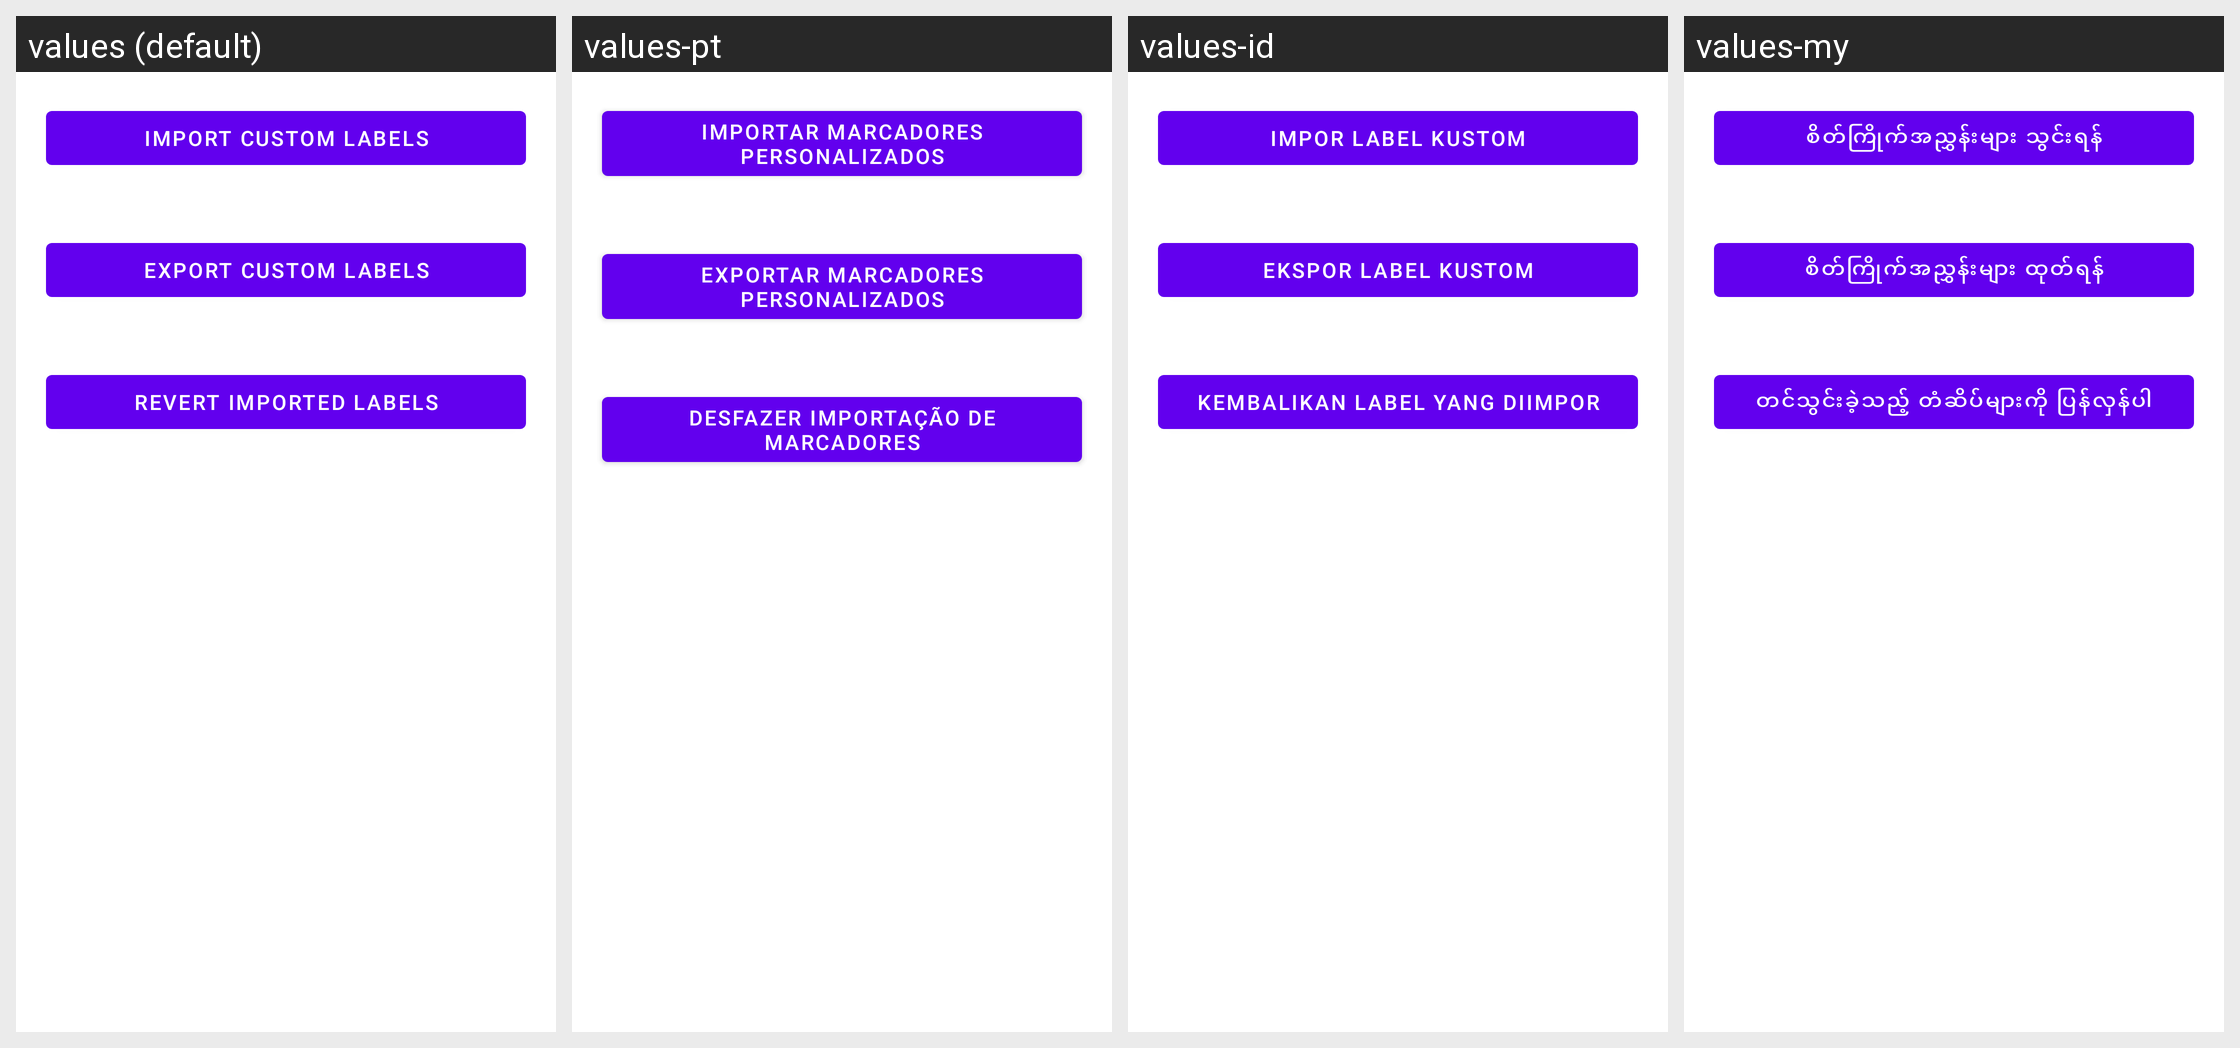

Here is an Android app screen in its default locale and in the app's own translations. Write out the translated-string differences for the strings that appear on this screen.
Android screen res/layout/label_manager_packages.xml rendered under 4 locales, left to right: values (default), values-pt, values-id, values-my. Device: Nexus 5 (rendered at 1080×1920; each locale shown at half size, 540×960, under a caption strip naming it); theme Theme.MaterialComponents.DayNight.NoActionBar.
Other locales in the repository, not shown: values-af, values-am, values-ar, values-as, values-az, values-be, values-bg, values-bn, values-bs, values-ca, values-cs, values-da, values-de, values-el, values-en-rAU, values-en-rGB, values-en-rIN, values-es, values-et, values-eu, values-fa, values-fi, values-fil, values-fr, values-fr-rCA, values-gl, values-gu, values-hi, values-hr, values-hu, values-hy, values-in, values-is, values-it, values-iw, values-ja, values-ka, values-kk, values-km, values-kn, values-ky, values-lo, values-lt, values-lv, values-mk, values-ml, values-mn, values-mr, values-ms, values-nb, values-ne, values-nl, values-no, values-or, values-pa, values-pl, values-pt-rBR, values-pt-rPT, values-ro, values-ru, values-si, values-sk, values-sl, values-sq, values-sr, values-sv, values-sw, values-ta, values-te, values-th, values-tl, values-tr, values-uk, values-ur, values-uz, values-vi, values-zh-rCN, values-zh-rHK, values-zh-rTW, values-zu.
Strings drawn on this screen, with the default value and each locale's value (text and hints the layout hard-codes, and strings that could not be matched under every locale, appear in the picture but are not listed):

label_import
  values: Import custom labels
  values-pt: Importar marcadores personalizados
  values-id: Impor label kustom
  values-my: စိတ်ကြိုက်အညွှန်းများ သွင်းရန်

title_pref_export_custom_labels
  values: Export custom labels
  values-pt: Exportar marcadores personalizados
  values-id: Ekspor label kustom
  values-my: စိတ်ကြိုက်အညွှန်းများ ထုတ်ရန်

revert_imported_labels
  values: Revert imported labels
  values-pt: Desfazer importação de marcadores
  values-id: Kembalikan label yang diimpor
  values-my: တင်သွင်းခဲ့သည့် တံဆိပ်များကို ပြန်လှန်ပါ
